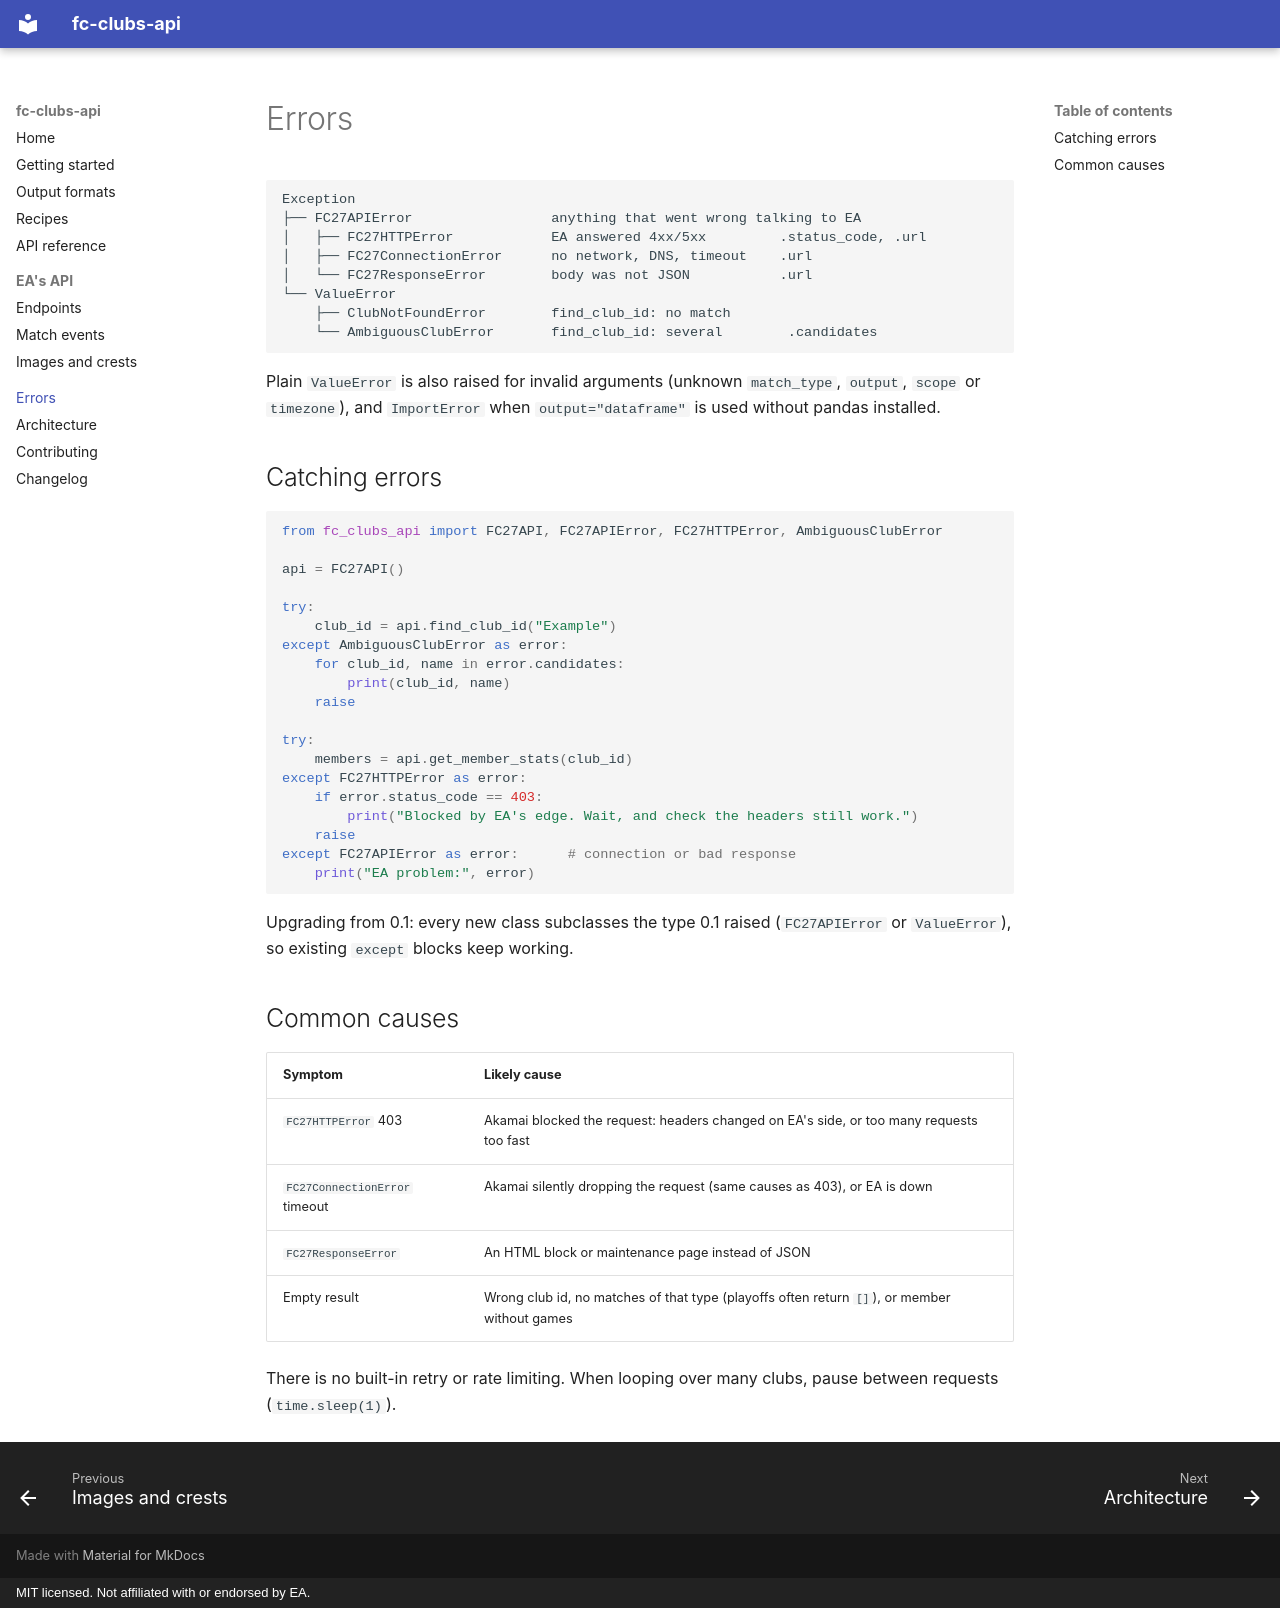

repository: 1erkandogan/fc27-clubs-api · page: errors/index.html · generator: mkdocs · copyright: MIT licensed. Not affiliated with or endorsed by EA.

# Errors

```
Exception
├── FC27APIError                 anything that went wrong talking to EA
│   ├── FC27HTTPError            EA answered 4xx/5xx         .status_code, .url
│   ├── FC27ConnectionError      no network, DNS, timeout    .url
│   └── FC27ResponseError        body was not JSON           .url
└── ValueError
    ├── ClubNotFoundError        find_club_id: no match
    └── AmbiguousClubError       find_club_id: several        .candidates
```

Plain `ValueError` is also raised for invalid arguments (unknown `match_type`,
`output`, `scope` or `timezone`), and `ImportError` when `output="dataframe"` is used
without pandas installed.

## Catching errors

```python
from fc_clubs_api import FC27API, FC27APIError, FC27HTTPError, AmbiguousClubError

api = FC27API()

try:
    club_id = api.find_club_id("Example")
except AmbiguousClubError as error:
    for club_id, name in error.candidates:
        print(club_id, name)
    raise

try:
    members = api.get_member_stats(club_id)
except FC27HTTPError as error:
    if error.status_code == 403:
        print("Blocked by EA's edge. Wait, and check the headers still work.")
    raise
except FC27APIError as error:      # connection or bad response
    print("EA problem:", error)
```

Upgrading from 0.1: every new class subclasses the type 0.1 raised
(`FC27APIError` or `ValueError`), so existing `except` blocks keep working.

## Common causes

| Symptom | Likely cause |
|---|---|
| `FC27HTTPError` 403 | Akamai blocked the request: headers changed on EA's side, or too many requests too fast |
| `FC27ConnectionError` timeout | Akamai silently dropping the request (same causes as 403), or EA is down |
| `FC27ResponseError` | An HTML block or maintenance page instead of JSON |
| Empty result | Wrong club id, no matches of that type (playoffs often return `[]`), or member without games |

There is no built-in retry or rate limiting. When looping over many clubs, pause
between requests (`time.sleep(1)`).
